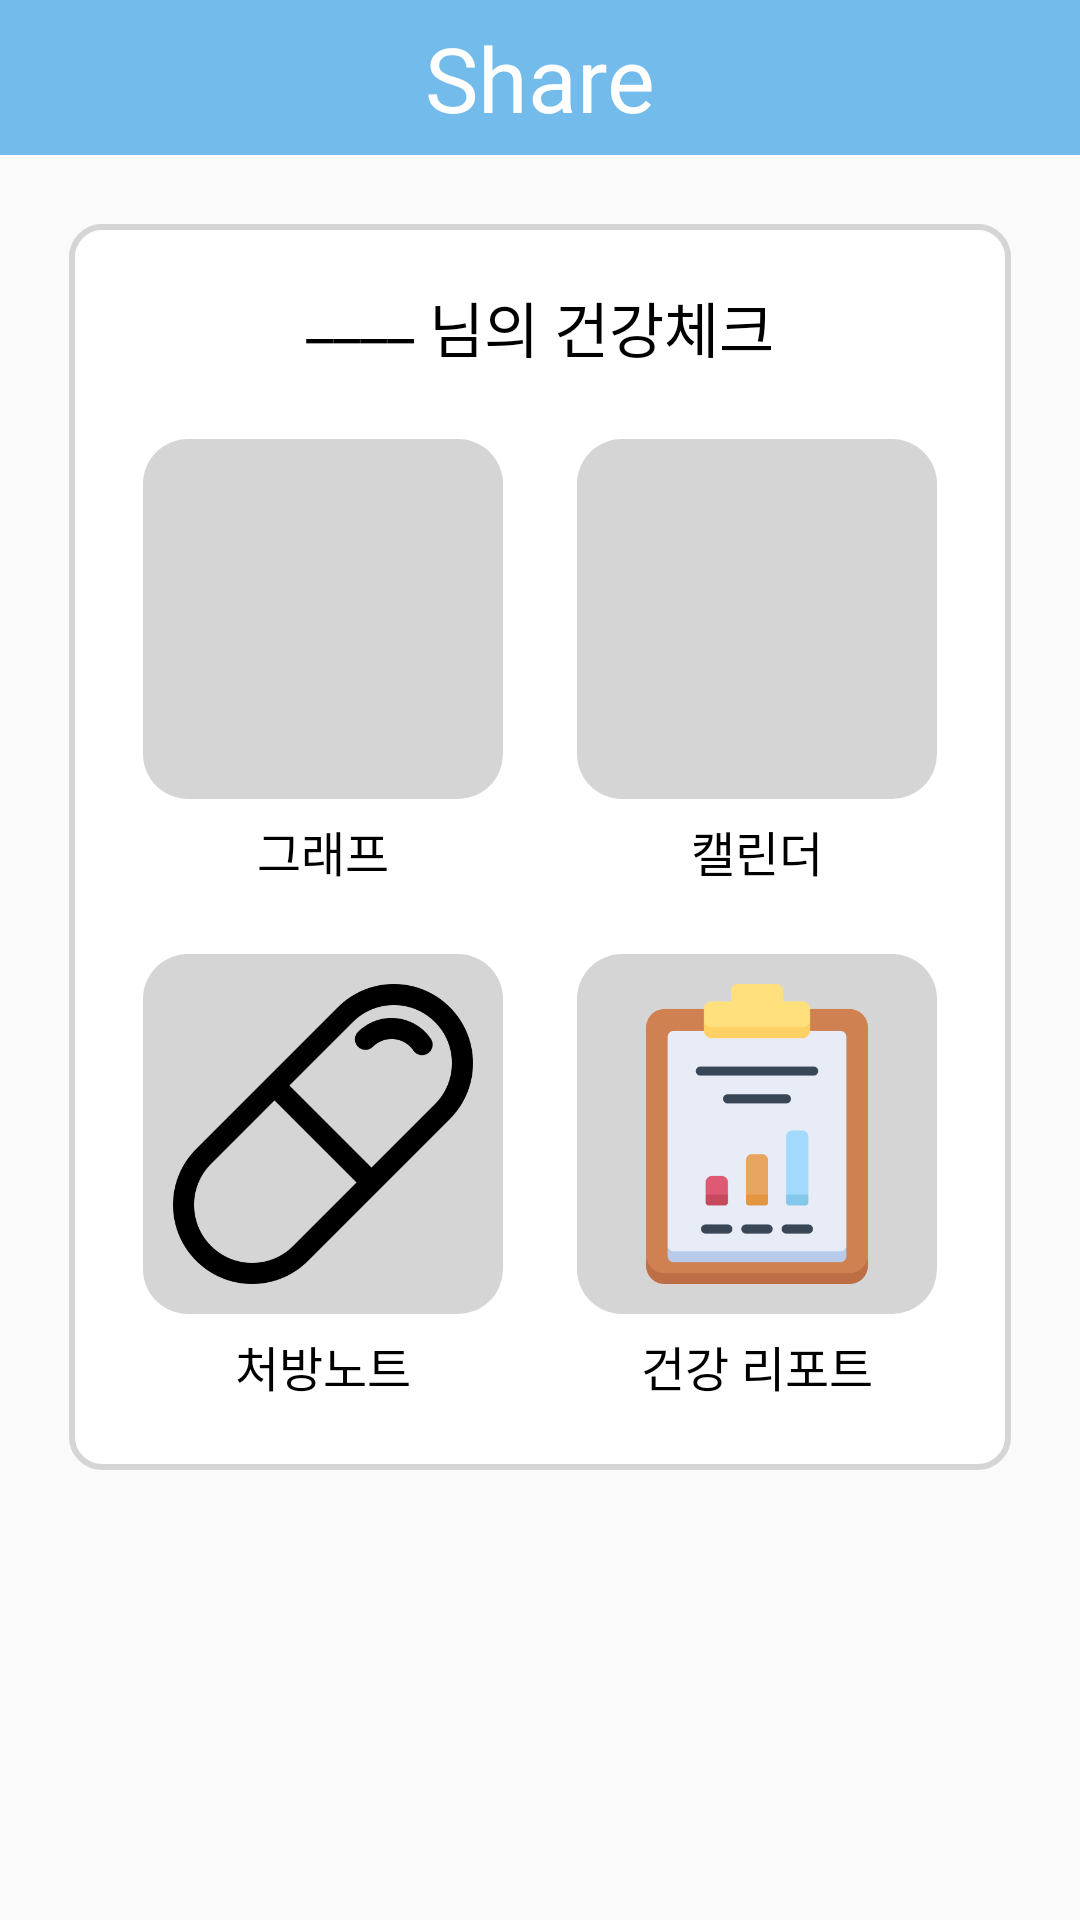

This screen was rendered from an Android layout file. Write that file and the resources it references.
<!-- AndroidManifest.xml: application theme Theme.TakeCare -->
<!-- res/layout/fragment_role_cared.xml -->
<?xml version="1.0" encoding="utf-8"?>
<LinearLayout
    xmlns:android="http://schemas.android.com/apk/res/android"
    xmlns:app="http://schemas.android.com/apk/res-auto"
    android:layout_width="match_parent"
    android:layout_height="match_parent"
    android:orientation="vertical">

    <androidx.constraintlayout.widget.ConstraintLayout
        android:layout_width="match_parent"
        android:layout_height="0dp"
        android:orientation="vertical"
        android:background="@color/actionbar_color"
        android:layout_weight="1">

        <TextView
            android:layout_width="wrap_content"
            android:layout_height="wrap_content"
            android:text="Share"
            app:layout_constraintLeft_toLeftOf="parent"
            app:layout_constraintRight_toRightOf="parent"
            app:layout_constraintTop_toTopOf="parent"
            app:layout_constraintBottom_toBottomOf="parent"
            android:textColor="@color/white"
            android:textSize="30sp"
            android:fontFamily="@font/font_merienda_bold"/>
    </androidx.constraintlayout.widget.ConstraintLayout>

    <androidx.constraintlayout.widget.ConstraintLayout
        android:layout_width="match_parent"
        android:layout_height="0dp"
        android:layout_weight="8"
        android:layout_marginTop="23dp"
        android:layout_marginLeft="23dp"
        android:layout_marginRight="23dp"
        android:layout_marginBottom="150dp"
        android:orientation="vertical"
        android:background="@drawable/layout_border5">

        <TextView
            android:layout_width="wrap_content"
            android:layout_height="wrap_content"
            app:layout_constraintTop_toTopOf="parent"
            app:layout_constraintBottom_toBottomOf="parent"
            app:layout_constraintLeft_toLeftOf="parent"
            app:layout_constraintRight_toLeftOf="@id/share_my_check"
            app:layout_constraintHorizontal_chainStyle="packed"
            app:layout_constraintVertical_bias="0.05"
            android:includeFontPadding="false"
            android:text="____"
            android:textSize="20sp"
            android:textColor="@color/black"
            android:fontFamily="@font/font_normal"
            android:id="@+id/protected_name"/>

        <TextView
            android:id="@+id/share_my_check"
            android:layout_width="wrap_content"
            android:layout_height="wrap_content"
            app:layout_constraintTop_toTopOf="@id/protected_name"
            app:layout_constraintLeft_toRightOf="@+id/protected_name"
            android:text=" 님의 건강체크"
            app:layout_constraintRight_toRightOf="parent"
            android:includeFontPadding="false"
            android:textSize="20sp"
            android:textColor="@color/black"
            android:fontFamily="@font/font_normal"/>

        <ImageButton
            android:id="@+id/cared_my_graph"
            android:layout_width="120dp"
            android:layout_height="120dp"
            android:padding="10dp"
            android:background="@drawable/layout_border2"
            app:layout_constraintTop_toTopOf="@id/protected_name"
            app:layout_constraintBottom_toTopOf="@id/cared_my_presciption"
            app:layout_constraintVertical_bias="0.2"
            app:layout_constraintLeft_toLeftOf="parent"
            app:layout_constraintRight_toLeftOf="@id/cared_my_calendar"
            app:layout_constraintHorizontal_chainStyle="spread"
            app:layout_constraintVertical_chainStyle="spread"
            android:src="@drawable/share_graph"
            android:scaleType="centerCrop"/>

        <TextView
            android:layout_width="wrap_content"
            android:layout_height="wrap_content"
            app:layout_constraintRight_toRightOf="@id/cared_my_graph"
            app:layout_constraintLeft_toLeftOf="@id/cared_my_graph"
            app:layout_constraintTop_toBottomOf="@id/cared_my_graph"
            app:layout_constraintBottom_toTopOf="@id/cared_my_presciption"
            app:layout_constraintVertical_bias="0.2"
            android:text="그래프"
            android:textSize="16sp"
            android:textColor="@color/black"
            android:fontFamily="@font/font_normal"/>

        <ImageButton
            android:id="@+id/cared_my_calendar"
            android:layout_width="120dp"
            android:layout_height="120dp"
            android:padding="10dp"
            android:background="@drawable/layout_border2"
            app:layout_constraintTop_toTopOf="@id/cared_my_graph"
            app:layout_constraintRight_toRightOf="parent"
            app:layout_constraintLeft_toRightOf="@id/cared_my_graph"
            android:src="@drawable/share_calendar"
            android:scaleType="centerCrop"/>

        <TextView
            android:layout_width="wrap_content"
            android:layout_height="wrap_content"
            app:layout_constraintRight_toRightOf="@id/cared_my_calendar"
            app:layout_constraintLeft_toLeftOf="@id/cared_my_calendar"
            app:layout_constraintTop_toBottomOf="@id/cared_my_calendar"
            app:layout_constraintBottom_toTopOf="@id/cared_my_report"
            app:layout_constraintVertical_bias="0.2"
            android:text="캘린더"
            android:textSize="16sp"
            android:textColor="@color/black"
            android:fontFamily="@font/font_normal"/>

        <ImageButton
            android:id="@+id/cared_my_presciption"
            android:layout_width="120dp"
            android:layout_height="120dp"
            android:padding="10dp"
            android:background="@drawable/layout_border2"
            app:layout_constraintRight_toLeftOf="@id/cared_my_report"
            app:layout_constraintTop_toBottomOf="@id/cared_my_graph"
            app:layout_constraintBottom_toBottomOf="parent"
            app:layout_constraintLeft_toLeftOf="parent"
            app:layout_constraintHorizontal_chainStyle="spread"
            android:src="@drawable/share_prescription"
            android:scaleType="centerCrop"/>

        <TextView
            android:layout_width="wrap_content"
            android:layout_height="wrap_content"
            app:layout_constraintRight_toRightOf="@id/cared_my_presciption"
            app:layout_constraintLeft_toLeftOf="@id/cared_my_presciption"
            app:layout_constraintTop_toBottomOf="@id/cared_my_presciption"
            app:layout_constraintBottom_toBottomOf="parent"
            app:layout_constraintVertical_bias="0.2"
            android:text="처방노트"
            android:textSize="16sp"
            android:textColor="@color/black"
            android:fontFamily="@font/font_normal"/>

        <ImageButton
            android:id="@+id/cared_my_report"
            android:layout_width="120dp"
            android:layout_height="120dp"
            android:padding="10dp"
            android:background="@drawable/layout_border2"
            app:layout_constraintTop_toTopOf="@id/cared_my_presciption"
            app:layout_constraintLeft_toRightOf="@id/cared_my_presciption"
            app:layout_constraintRight_toRightOf="parent"
            android:src="@drawable/share_report"
            android:scaleType="centerCrop"/>
        <TextView
            android:layout_width="wrap_content"
            android:layout_height="wrap_content"
            app:layout_constraintRight_toRightOf="@id/cared_my_report"
            app:layout_constraintLeft_toLeftOf="@id/cared_my_report"
            app:layout_constraintTop_toBottomOf="@id/cared_my_report"
            app:layout_constraintBottom_toBottomOf="parent"
            app:layout_constraintVertical_bias="0.2"
            android:text="건강 리포트"
            android:textSize="16sp"
            android:textColor="@color/black"
            android:fontFamily="@font/font_normal"/>
    </androidx.constraintlayout.widget.ConstraintLayout>

</LinearLayout>
<!-- resources referenced by this layout -->
<resources>
  <color name="actionbar_color">#73BBEA</color>
  <color name="black">#FF000000</color>
  <color name="white">#FFFFFFFF</color>
  <!-- drawable layout_border2 (drawable) -->
  <?xml version="1.0" encoding="UTF-8"?>
  <shape xmlns:android="http://schemas.android.com/apk/res/android">
      <solid android:color="#D5D5D5"/>
      
  
      <corners
          android:radius="15dp"/>
      
      <padding android:left="0dip" android:top="0dip" android:right="0dip" android:bottom="0dip" />
  </shape>
  <!-- drawable layout_border5 (drawable) -->
  <?xml version="1.0" encoding="UTF-8"?>
  <shape xmlns:android="http://schemas.android.com/apk/res/android">
      
      <solid
          android:color="@color/white"/>
      
      <stroke
          android:width="2dp"
          android:color="@color/gray"/>
      <corners
          android:radius="10dp"/>
      
      <padding android:left="0dip" android:top="0dip" android:right="0dip" android:bottom="0dip" />
  </shape>
  <!-- drawable share_prescription: png bitmap (drawable, 11687 bytes) -->
  <!-- drawable share_report: png bitmap (drawable, 10175 bytes) -->
  <style name="Theme.TakeCare" parent="Theme.AppCompat.Light.DarkActionBar">
          
          <item name="windowNoTitle">true</item>
          <item name="windowActionBar">false</item>
          
          <item name="colorPrimary">@color/actionbar_color</item>
          <item name="colorPrimaryDark">@color/statusbar_color</item>
          <item name="colorAccent">@color/white</item>
          
      </style>
  <color name="gray">#D5D5D5</color>
  <color name="statusbar_color">#4994D0</color>
</resources>
